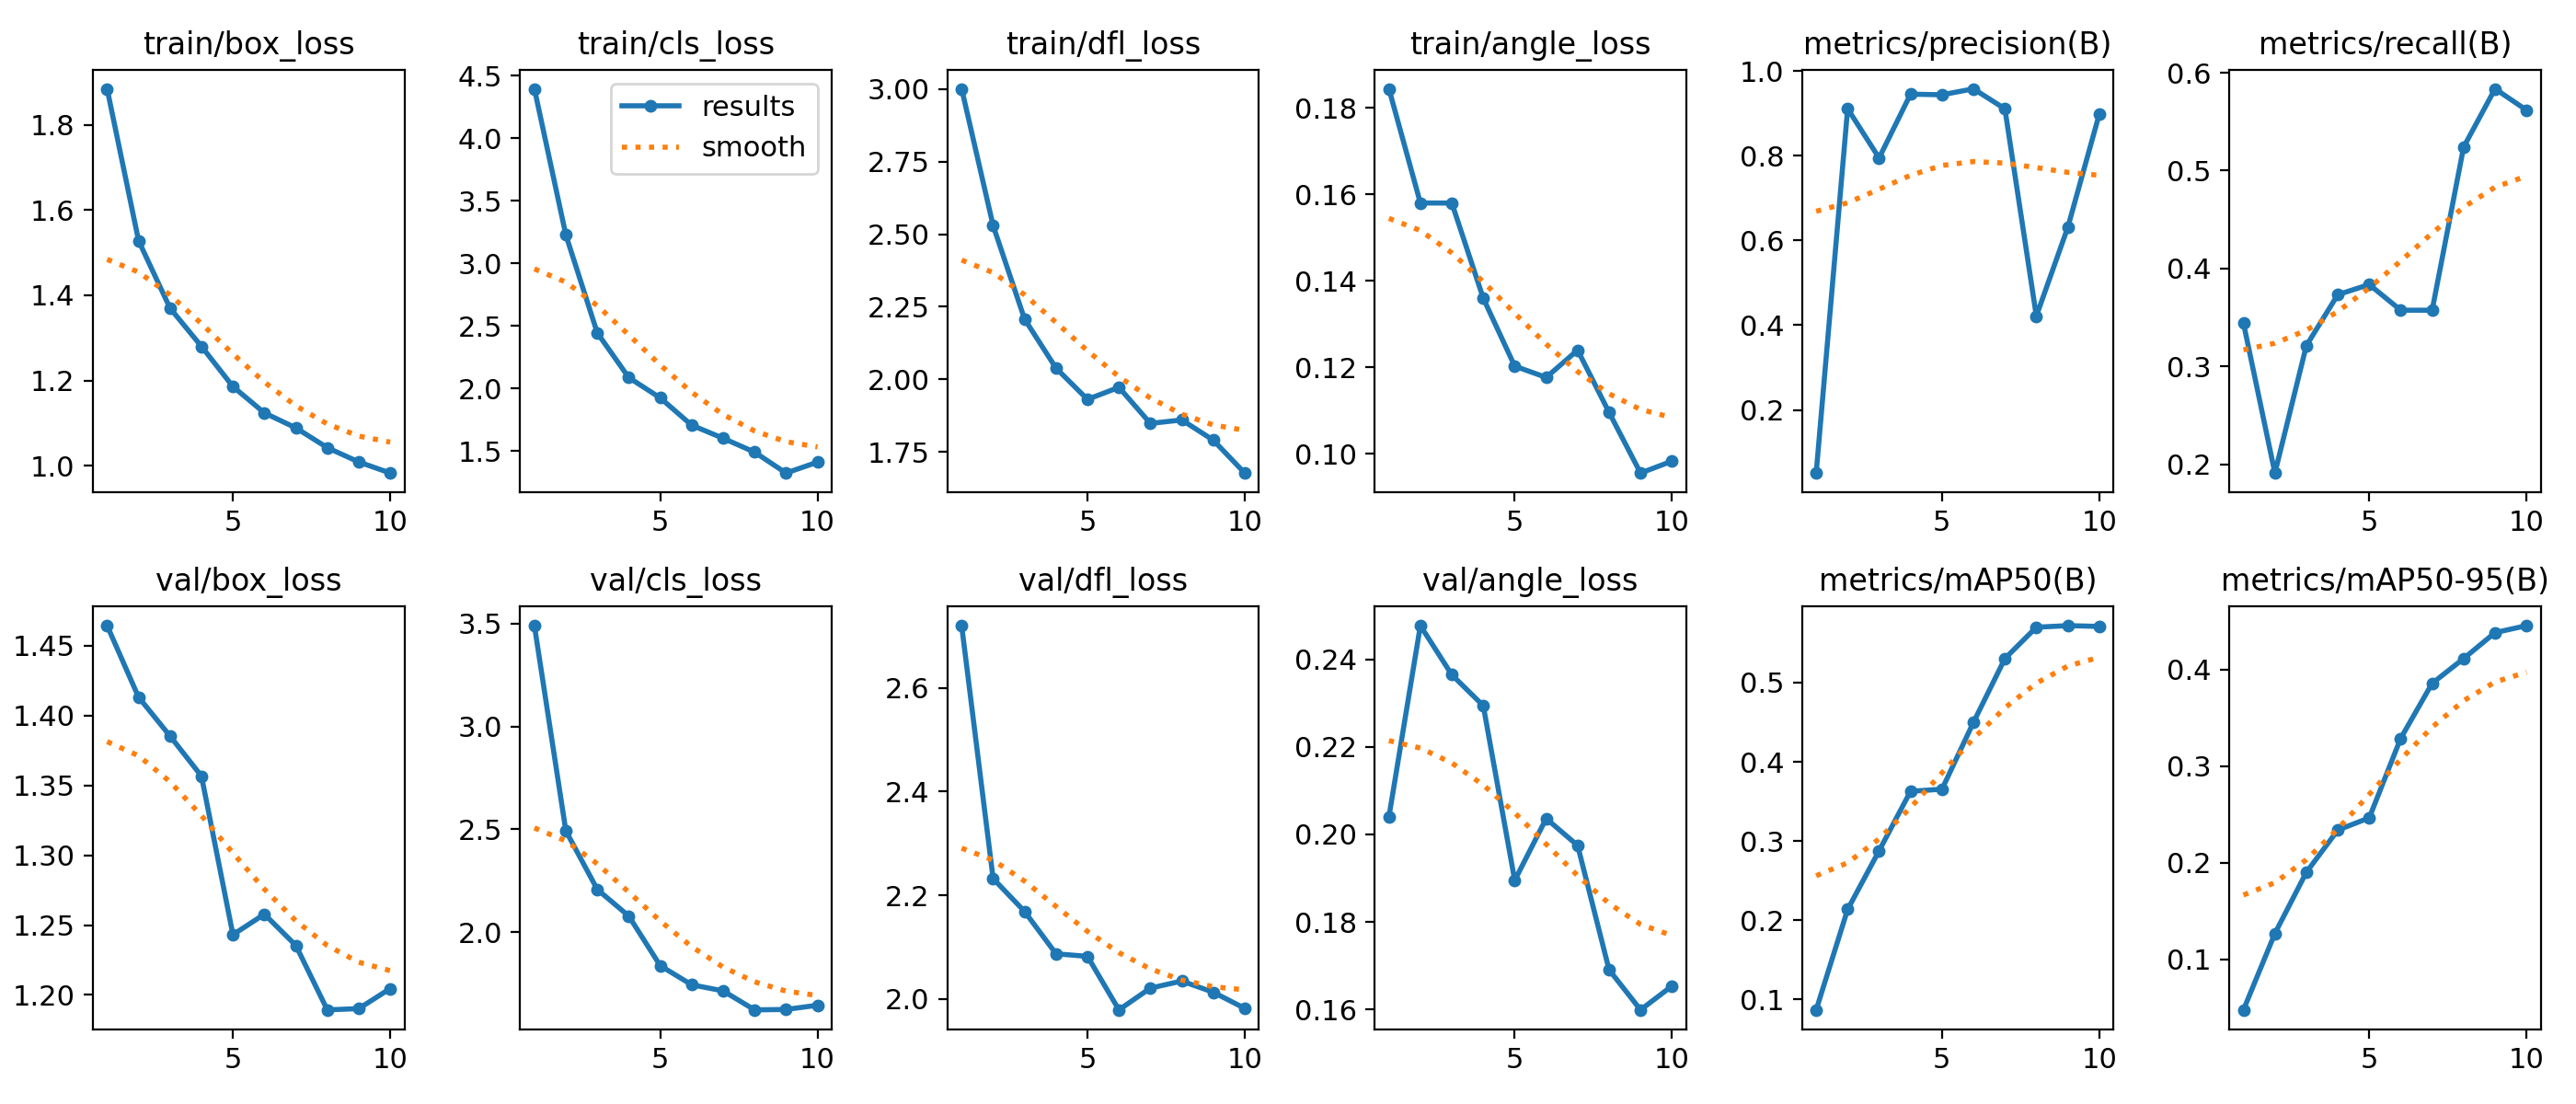

Source data for this figure (header and first rows):
epoch, time, train/box_loss, train/cls_loss, train/dfl_loss, train/angle_loss, metrics/precision(B), metrics/recall(B), metrics/mAP50(B), metrics/mAP50-95(B), val/box_loss, val/cls_loss, val/dfl_loss, val/angle_loss, lr/pg0, lr/pg1, lr/pg2
1, 134.3, 1.884, 4.394, 3.001, 0.1844, 0.05093, 0.3443, 0.08695, 0.04749, 1.464, 3.489, 2.72, 0.204, 0.0001555, 0.0001555, 0.0001555
2, 267, 1.528, 3.226, 2.53, 0.158, 0.9111, 0.191, 0.2137, 0.1266, 1.413, 2.493, 2.232, 0.2477, 0.0002903, 0.0002903, 0.0002903
3, 402.3, 1.37, 2.443, 2.208, 0.158, 0.7949, 0.3212, 0.2877, 0.1899, 1.385, 2.208, 2.169, 0.2365, 0.0003921, 0.0003921, 0.0003921
4, 527.2, 1.28, 2.086, 2.039, 0.136, 0.9456, 0.3733, 0.3627, 0.2336, 1.357, 2.079, 2.087, 0.2294, 0.0004608, 0.0004608, 0.0004608
5, 652.3, 1.186, 1.924, 1.931, 0.1203, 0.944, 0.3836, 0.3654, 0.2463, 1.243, 1.838, 2.082, 0.1895, 0.0004966, 0.0004966, 0.0004966
6, 778.3, 1.124, 1.706, 1.973, 0.1177, 0.9581, 0.3574, 0.4497, 0.3286, 1.258, 1.745, 1.979, 0.2036, 0.0004993, 0.0004993, 0.0004993
7, 937.7, 1.089, 1.601, 1.848, 0.124, 0.9109, 0.3574, 0.5302, 0.3855, 1.235, 1.716, 2.021, 0.1975, 0.0004511, 0.0004511, 0.0004511
8, 1077, 1.042, 1.49, 1.86, 0.1096, 0.4215, 0.5241, 0.5698, 0.4111, 1.189, 1.623, 2.034, 0.1691, 0.0003411, 0.0003411, 0.0003411
9, 1205, 1.009, 1.323, 1.791, 0.0956, 0.631, 0.5836, 0.5717, 0.438, 1.19, 1.625, 2.013, 0.1599, 0.0002311, 0.0002311, 0.0002311
10, 1325, 0.9829, 1.41, 1.677, 0.09835, 0.8981, 0.5619, 0.5708, 0.4452, 1.205, 1.646, 1.982, 0.1653, 0.0001211, 0.0001211, 0.0001211
